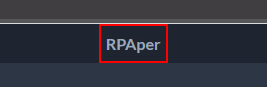
Task: Leerer Prozess
Workflow: getOverleafProjectName

Step 1: get-text from the element (chrome.exe)
